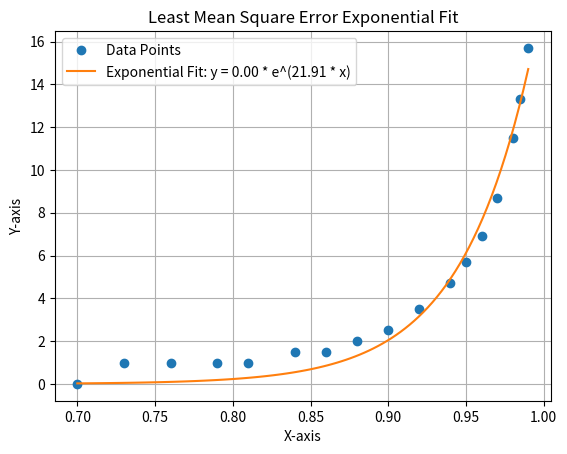

Write the Python code that produced this figure.
import numpy as np
import matplotlib.pyplot as plt
from scipy.optimize import curve_fit

# Define the new points
# points = [(0.7, 0), (0.73, 1), (0.76, 1), (0.79, 1), (0.81, 1), (0.84, 1), 
#           (0.86, 2), (0.88, 2), (0.9, 3), (0.92, 3), (0.94, 5), (0.95, 6), 
#           (0.96, 7), (0.97, 9), (0.98, 11), (0.985, 13), (0.99, 16)]


points = [(0.7, 0), (0.73, 1), (0.76, 1), (0.79, 1), (0.81, 1.0), (0.84, 1.5),
          (0.86, 1.5), (0.88, 2.0), (0.9, 2.5), (0.92, 3.5), (0.94, 4.7), (0.95, 5.7),
          (0.96, 6.9), (0.97, 8.700000000000001), (0.98, 11.500000000000002), (0.985, 13.300000000000002), (0.99, 15.700000000000003)]

# Separate the points into x and y coordinates
x, y = zip(*points)
x = np.array(x)
y = np.array(y)

# Define the exponential function to fit
def exponential_func(x, a, b):
    return a * np.exp(b * x)

# Fit the exponential function to the data
params, _ = curve_fit(exponential_func, x, y, p0=(1, 1))  # Initial guesses for a and b

# Generate y values for the exponential fit
x_fit = np.linspace(min(x), max(x), 100)
y_fit = exponential_func(x_fit, *params)

print(params)
# Plotting the original points and the fitted exponential curve
plt.plot(x, y, 'o', label='Data Points')
plt.plot(x_fit, y_fit, '-', label=f'Exponential Fit: y = {params[0]:.2f} * e^({params[1]:.2f} * x)')
plt.xlabel('X-axis')
plt.ylabel('Y-axis')
plt.title('Least Mean Square Error Exponential Fit')
plt.legend()
plt.grid(True)
plt.show()